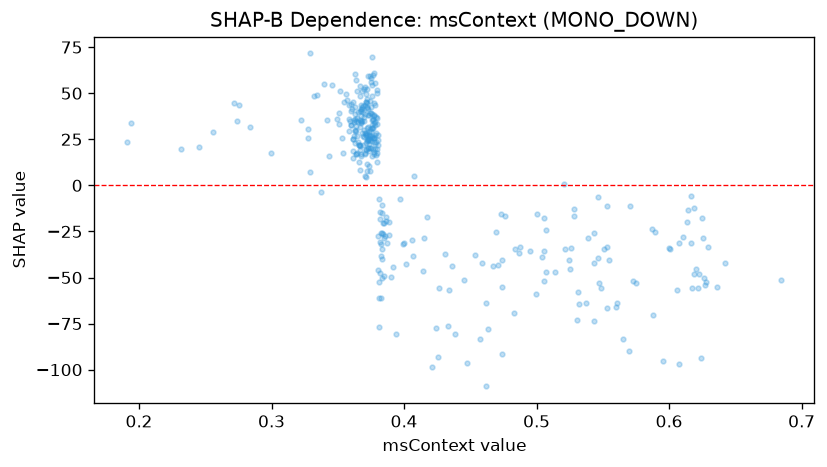

Data behind this chart, as committed beside it:
feature_value, shap_value
0.3288, 71.58
0.378, 43.64
0.3322, 48.3
0.376, 48.31
0.4635, -77.96
0.3758, 33.01
0.3598, 44.39
0.3417, 35.34
0.3568, 46.09
0.3755, 69.43
0.4145, -46.65
0.371, 45.39
0.6062, -56.99
0.3725, 41.25
0.3747, 20.09
0.4737, -91.5
0.351, 33.18
0.546, -39.59
0.367, 48.34
0.3675, 15.85
0.3848, -20.29
0.3548, 45.22
0.3725, 31.66
0.2995, 17.8
0.3632, 42.73
0.4385, -80.44
0.3695, 34.73
0.4997, -58.92
0.3753, 55.94
0.373, 38.03
0.3638, 32.47
0.3803, 21.97
0.627, -54.11
0.3755, 54.29
0.3825, -38.16
0.3865, -19.07
0.3613, 18.91
0.4207, -98.71
0.368, 42.45
0.3225, 35.56
0.3853, -49.2
0.3792, 33.55
0.532, -64.54
0.3745, 59.5
0.3722, 42.76
0.553, -66.36
0.3765, 31.2
0.3705, 28.45
0.3702, 43.35
0.5485, -55.84
0.367, 53.95
0.5305, -73.18
0.4478, -96.16
0.3795, 51.64
0.37, 52.33
0.3643, 36.35
0.3715, 28.57
0.3772, 25.58
0.4268, -55.92
0.6105, -27.88
... 294 more rows
